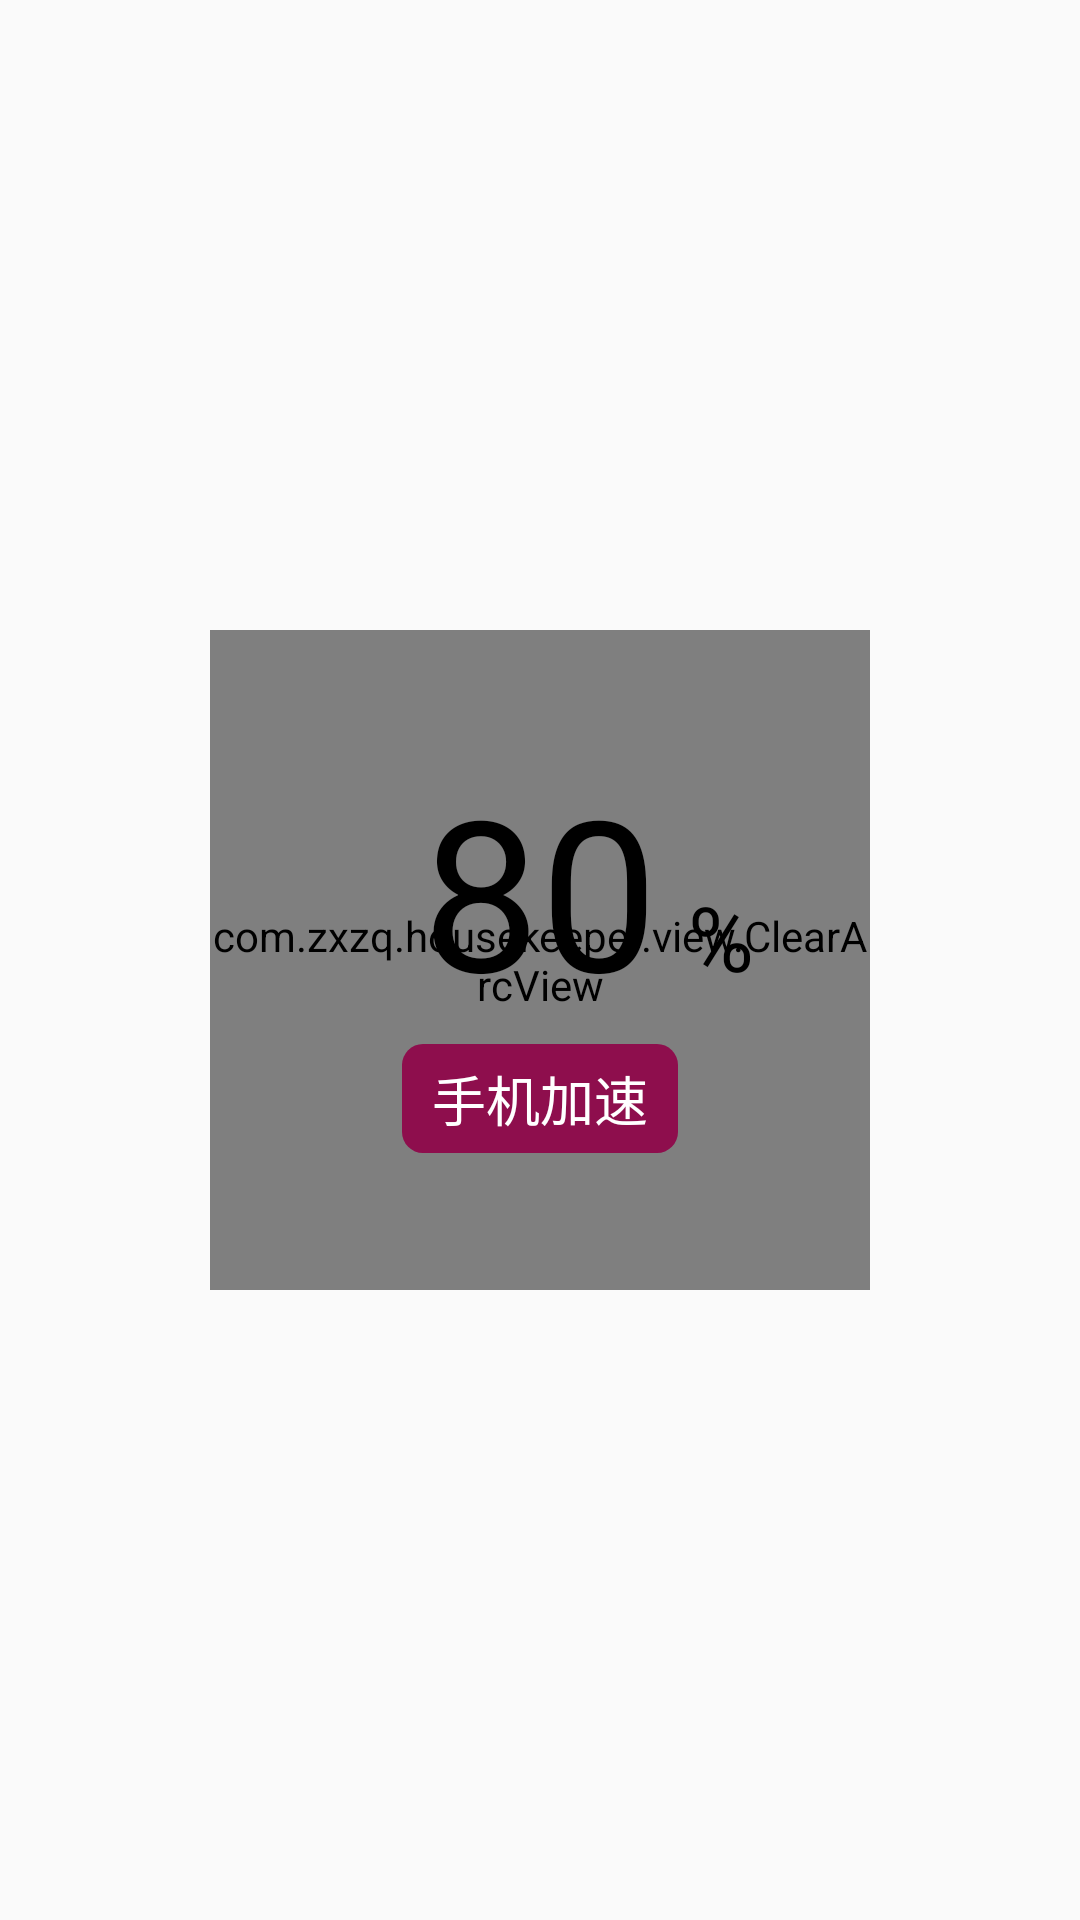

Android layout source for this screen:
<!-- AndroidManifest.xml: application theme AppTheme -->
<!-- res/layout/layout_home_score.xml -->
<?xml version="1.0" encoding="utf-8"?>
<RelativeLayout xmlns:android="http://schemas.android.com/apk/res/android"
    android:layout_width="match_parent"
    android:layout_height="wrap_content"
    android:layout_weight="1"
    android:gravity="center"
    >

    <com.zxzq.housekeeper.view.ClearArcView
        android:id="@+id/cv_home_score"
        android:layout_width="220dp"
        android:layout_height="220dp"
        android:layout_centerHorizontal="true"/>
    <ImageView
        android:id="@+id/iv_home_score"
        android:layout_width="210dp"
        android:layout_height="210dp"
        android:src="@drawable/home_score_normal_bg"
        android:layout_centerHorizontal="true"
        android:background="@drawable/home_score_image"
        android:clickable="true"
        android:layout_marginTop="5dp"/>
    <TextView
        android:id="@+id/tv_home_score"
        android:layout_width="wrap_content"
        android:layout_height="wrap_content"
        android:text="80"
        android:textSize="70sp"
        android:layout_centerHorizontal="true"
        android:layout_marginTop="40dp"
        android:textColor="@color/black"
        android:clickable="true"/>
    <TextView
        android:id="@+id/tv_home_percent"
        android:layout_width="wrap_content"
        android:layout_height="wrap_content"
        android:text="%"
        android:textSize="30sp"
        android:layout_toRightOf="@id/tv_home_score"
        android:layout_alignBaseline="@id/tv_home_score"
        android:layout_marginLeft="10dp"
        android:textColor="@color/black"
        />
    <TextView
        android:id="@+id/tv_home_text"
        android:layout_width="wrap_content"
        android:layout_height="wrap_content"
        android:text="手机加速"
        android:layout_below="@id/tv_home_score"
        android:layout_centerHorizontal="true"
        android:layout_marginTop="5dp"
        android:textSize="18sp"
        android:background="@drawable/home_score_text"
        android:paddingRight="10dp"
        android:paddingLeft="10dp"
        android:paddingTop="5dp"
        android:paddingBottom="5dp"
        android:textColor="@color/white"
        android:clickable="true"/>

</RelativeLayout>
<!-- resources referenced by this layout -->
<resources>
  <color name="black">#000</color>
  <color name="white">#FFF</color>
  <!-- drawable home_score_image (drawable) -->
  <?xml version="1.0" encoding="utf-8"?>
  <selector xmlns:android="http://schemas.android.com/apk/res/android">
  
      <item android:drawable="@drawable/home_score_pressed_bg" android:state_pressed="true"/>
      <item android:drawable="@drawable/home_score_normal_bg"/>
  </selector>
  <!-- drawable home_score_text (drawable) -->
  <?xml version="1.0" encoding="utf-8"?>
  <selector xmlns:android="http://schemas.android.com/apk/res/android">
  
      <item android:drawable="@drawable/home_score_text_shape_pressed" android:state_pressed="true"/>
      <item android:drawable="@drawable/home_score_text_shape_normal"/>
  </selector>
  <style name="AppTheme" parent="Theme.AppCompat.Light.NoActionBar">
          
          <item name="colorPrimary">@color/colorPrimary</item>
          <item name="colorPrimaryDark">@color/colorPrimaryDark</item>
          <item name="colorAccent">@color/colorAccent</item>
      </style>
  <!-- drawable home_score_text_shape_pressed (drawable) -->
  <?xml version="1.0" encoding="utf-8"?>
  <shape xmlns:android="http://schemas.android.com/apk/res/android">
  
      <corners android:radius="7dp"/>
      <solid android:color="#F5057E"/>
  </shape>
  <!-- drawable home_score_text_shape_normal (drawable) -->
  <?xml version="1.0" encoding="utf-8"?>
  <shape xmlns:android="http://schemas.android.com/apk/res/android">
  
      <corners android:radius="7dp"/>
      <solid android:color="#8E0E4D"/>
  </shape>
  <color name="colorPrimary">#3F51B5</color>
  <color name="colorPrimaryDark">#303F9F</color>
  <color name="colorAccent">#FF4081</color>
</resources>
